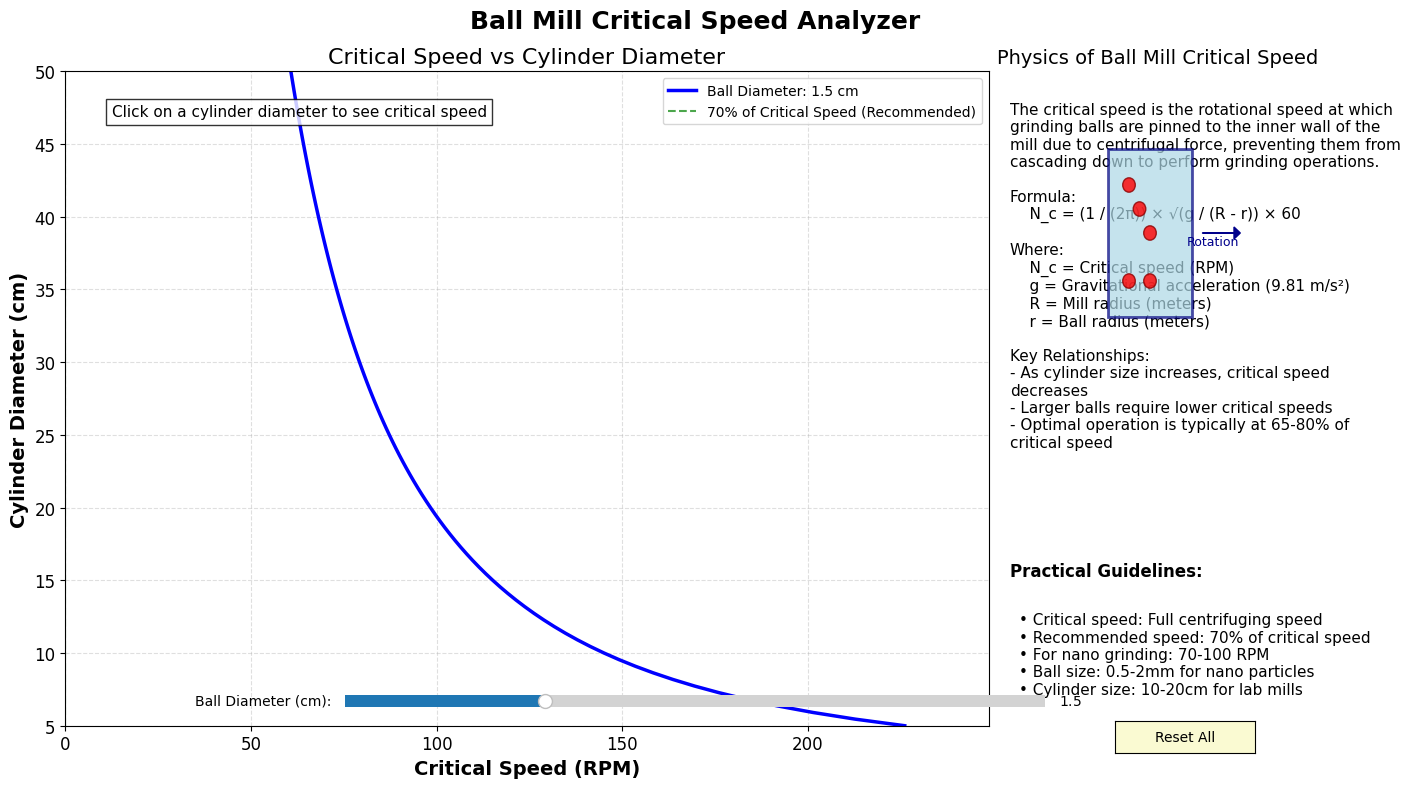

The matplotlib source for this figure:
import numpy as np
import matplotlib.pyplot as plt
from matplotlib.widgets import Slider, Button
import matplotlib as mpl

# Set up a professional-looking style
plt.rcParams['axes.grid'] = True
plt.rcParams['grid.linestyle'] = '--'
plt.rcParams['grid.alpha'] = 0.3
mpl.rcParams['font.family'] = 'Arial'
mpl.rcParams['axes.titlesize'] = 16
mpl.rcParams['axes.labelsize'] = 14
mpl.rcParams['xtick.labelsize'] = 12
mpl.rcParams['ytick.labelsize'] = 12
mpl.rcParams['figure.dpi'] = 100
mpl.rcParams['figure.figsize'] = [12, 8]

# Constants
g = 9.81  # Acceleration due to gravity (m/s^2)

# Function to calculate critical speed
def critical_speed(ball_diam_cm, cylinder_diam_cm):
    """
    Calculate critical speed of a ball mill
    
    Parameters:
    ball_diam_cm (float): Ball diameter in cm
    cylinder_diam_cm (float): Cylinder diameter in cm
    
    Returns:
    float: Critical speed in RPM
    """
    # Convert to meters and calculate radii
    ball_radius_m = (ball_diam_cm / 100) / 2
    cylinder_radius_m = (cylinder_diam_cm / 100) / 2
    
    # Check for valid dimensions
    if cylinder_radius_m <= ball_radius_m:
        return 0
    
    # Calculate critical speed (revolutions per second)
    critical_speed_rps = (1 / (2 * np.pi)) * np.sqrt(g / (cylinder_radius_m - ball_radius_m))
    
    # Convert to RPM
    return critical_speed_rps * 60

# Create the figure
fig, (ax, ax_info) = plt.subplots(1, 2, figsize=(14, 8), gridspec_kw={'width_ratios': [3, 1]})
plt.subplots_adjust(bottom=0.25, top=0.92, left=0.08, right=0.95, wspace=0.2)

# Set main plot title
fig.suptitle("Ball Mill Critical Speed Analyzer", fontsize=18, fontweight='bold')

# Initial values
initial_ball_diam = 1.5  # cm
cylinder_diams = np.linspace(5, 50, 100)  # Cylinder diameters from 5 to 50 cm

# Calculate initial critical speeds
critical_speeds = [critical_speed(initial_ball_diam, d) for d in cylinder_diams]

# Plot the initial curve
line, = ax.plot(critical_speeds, cylinder_diams, 'b-', linewidth=2.5, 
                label=f'Ball Diameter: {initial_ball_diam} cm')
ax.set_xlabel('Critical Speed (RPM)', fontsize=14, fontweight='bold')
ax.set_ylabel('Cylinder Diameter (cm)', fontsize=14, fontweight='bold')
ax.set_title('Critical Speed vs Cylinder Diameter', fontsize=16)
ax.grid(True, alpha=0.4)
ax.set_ylim(5, 50)
ax.set_xlim(0, max(critical_speeds) * 1.1)

# Add a reference line for 70% of critical speed
seventy_percent_line = ax.axvline(x=0, color='g', linestyle='--', alpha=0.7, 
                                  label='70% of Critical Speed (Recommended)')

# Add legend
ax.legend(loc='upper right', frameon=True)

# Add a slider for ball diameter
ax_ball = plt.axes([0.25, 0.1, 0.5, 0.03])
ball_slider = Slider(
    ax=ax_ball,
    label='Ball Diameter (cm):',
    valmin=0.1,
    valmax=5.0,
    valinit=initial_ball_diam,
    valstep=0.1
)

# Text boxes for click results
click_result_text = ax.text(0.05, 0.95, "Click on a cylinder diameter to see critical speed", 
                           transform=ax.transAxes, fontsize=11, verticalalignment='top',
                           bbox=dict(facecolor='white', alpha=0.8))

# Add physics explanation to the info panel
ax_info.set_title("Physics of Ball Mill Critical Speed", fontsize=14)
ax_info.set_axis_off()

physics_text = """
The critical speed is the rotational speed at which grinding balls are pinned to the inner wall of the mill due to centrifugal force, preventing them from cascading down to perform grinding operations.

Formula:
    N_c = (1 / (2π)) × √(g / (R - r)) × 60

Where:
    N_c = Critical speed (RPM)
    g = Gravitational acceleration (9.81 m/s²)
    R = Mill radius (meters)
    r = Ball radius (meters)

Key Relationships:
- As cylinder size increases, critical speed decreases
- Larger balls require lower critical speeds
- Optimal operation is typically at 65-80% of critical speed
"""
ax_info.text(0.02, 0.98, physics_text, fontsize=11, 
             ha='left', va='top', wrap=True)

# Add key relationships
ax_info.text(0.02, 0.25, "Practical Guidelines:", 
             fontsize=12, fontweight='bold', ha='left', va='top')
guidelines = """
• Critical speed: Full centrifuging speed
• Recommended speed: 70% of critical speed
• For nano grinding: 70-100 RPM
• Ball size: 0.5-2mm for nano particles
• Cylinder size: 10-20cm for lab mills
"""
ax_info.text(0.05, 0.20, guidelines, fontsize=11, 
             ha='left', va='top', wrap=True)

# Add a diagram of a ball mill
def add_mill_diagram(ax):
    ax.set_xlim(0, 1)
    ax.set_ylim(0, 1)
    
    # Draw cylinder
    cyl_height = 0.7
    cyl_width = 0.4
    cylinder = plt.Rectangle((0.3, 0.15), cyl_width, cyl_height, 
                            fill=True, color='lightblue', alpha=0.7, ec='navy', lw=2)
    ax.add_patch(cylinder)
    
    # Draw balls
    ball_size = 0.03
    ball_positions = [(0.4, 0.3), (0.5, 0.5), (0.4, 0.7), (0.5, 0.3), (0.45, 0.6)]
    for pos in ball_positions:
        ball = plt.Circle(pos, ball_size, color='red', alpha=0.8, ec='darkred', lw=1)
        ax.add_patch(ball)
    
    # Add rotation arrow
    ax.arrow(0.75, 0.5, 0.15, 0, head_width=0.05, head_length=0.03, 
            fc='darkblue', ec='darkblue')
    ax.text(0.8, 0.45, "Rotation", fontsize=9, color='darkblue', ha='center')
    
    ax.set_axis_off()

# Add diagram to the info panel
ax_diagram = fig.add_axes([0.75, 0.55, 0.15, 0.3])
add_mill_diagram(ax_diagram)

# Variables to store click markers
click_marker = None
click_text = None

# Click event handler
def on_click(event):
    global click_marker, click_text
    
    if event.inaxes != ax:
        return
    
    # Get cylinder diameter from y-coordinate
    cylinder_diam = event.ydata
    
    # Get current ball diameter from slider
    ball_diam = ball_slider.val
    
    # Calculate critical speed
    cs = critical_speed(ball_diam, cylinder_diam)
    
    # Calculate 70% of critical speed
    seventy_percent = cs * 0.7
    
    # Remove previous markers and text
    if click_marker:
        click_marker.remove()
    if click_text:
        click_text.remove()
    
    # Add new marker and text
    click_marker = ax.scatter(cs, cylinder_diam, s=80, c='red', marker='o', edgecolor='black', zorder=5)
    
    # Create text box with results
    result_text = f"Cylinder Diameter: {cylinder_diam:.1f} cm\n" \
                 f"Ball Diameter: {ball_diam:.1f} cm\n" \
                 f"Critical Speed: {cs:.1f} RPM\n" \
                 f"70% Recommended: {seventy_percent:.1f} RPM"
    
    click_text = ax.text(0.05, 0.85, result_text, transform=ax.transAxes, fontsize=11,
                         verticalalignment='top', bbox=dict(facecolor='white', alpha=0.9))
    
    # Update the 70% line
    seventy_percent_line.set_xdata(seventy_percent)
    
    # Update the plot
    fig.canvas.draw_idle()

# Connect the click event
fig.canvas.mpl_connect('button_press_event', on_click)

# Update function for slider
def update(val):
    ball_diam = ball_slider.val
    # Update critical speeds for the new ball diameter
    new_critical_speeds = [critical_speed(ball_diam, d) for d in cylinder_diams]
    line.set_xdata(new_critical_speeds)
    line.set_label(f'Ball Diameter: {ball_diam:.1f} cm')
    
    # Update the 70% line position
    if click_marker:
        # If there's a marker, recalculate for that cylinder diameter
        cylinder_diam = click_marker.get_offsets()[0][1]
        cs = critical_speed(ball_diam, cylinder_diam)
        seventy_percent = cs * 0.7
        seventy_percent_line.set_xdata(seventy_percent)
        
        # Update the marker position
        click_marker.set_offsets([[cs, cylinder_diam]])
        
        # Update the text
        if click_text:
            result_text = f"Cylinder Diameter: {cylinder_diam:.1f} cm\n" \
                          f"Ball Diameter: {ball_diam:.1f} cm\n" \
                          f"Critical Speed: {cs:.1f} RPM\n" \
                          f"70% Recommended: {seventy_percent:.1f} RPM"
            click_text.set_text(result_text)
    
    # Update legend
    ax.legend(loc='upper right', frameon=True)
    
    # Update x-axis limits
    ax.set_xlim(0, max(new_critical_speeds) * 1.1)
    
    # Redraw
    fig.canvas.draw_idle()

# Register update function with slider
ball_slider.on_changed(update)

# Add reset button
resetax = plt.axes([0.8, 0.05, 0.1, 0.04])
reset_button = Button(resetax, 'Reset All', color='lightgoldenrodyellow', hovercolor='0.975')

def reset(event):
    global click_marker, click_text
    
    # Reset slider
    ball_slider.reset()
    
    # Remove click markers
    if click_marker:
        click_marker.remove()
        click_marker = None
    
    if click_text:
        click_text.remove()
        click_text = None
    
    # Reset the 70% line
    seventy_percent_line.set_xdata(0)
    
    # Reset the instruction text
    click_result_text.set_text("Click on a cylinder diameter to see critical speed")
    
    # Redraw
    fig.canvas.draw_idle()

reset_button.on_clicked(reset)

plt.tight_layout()
plt.show()
